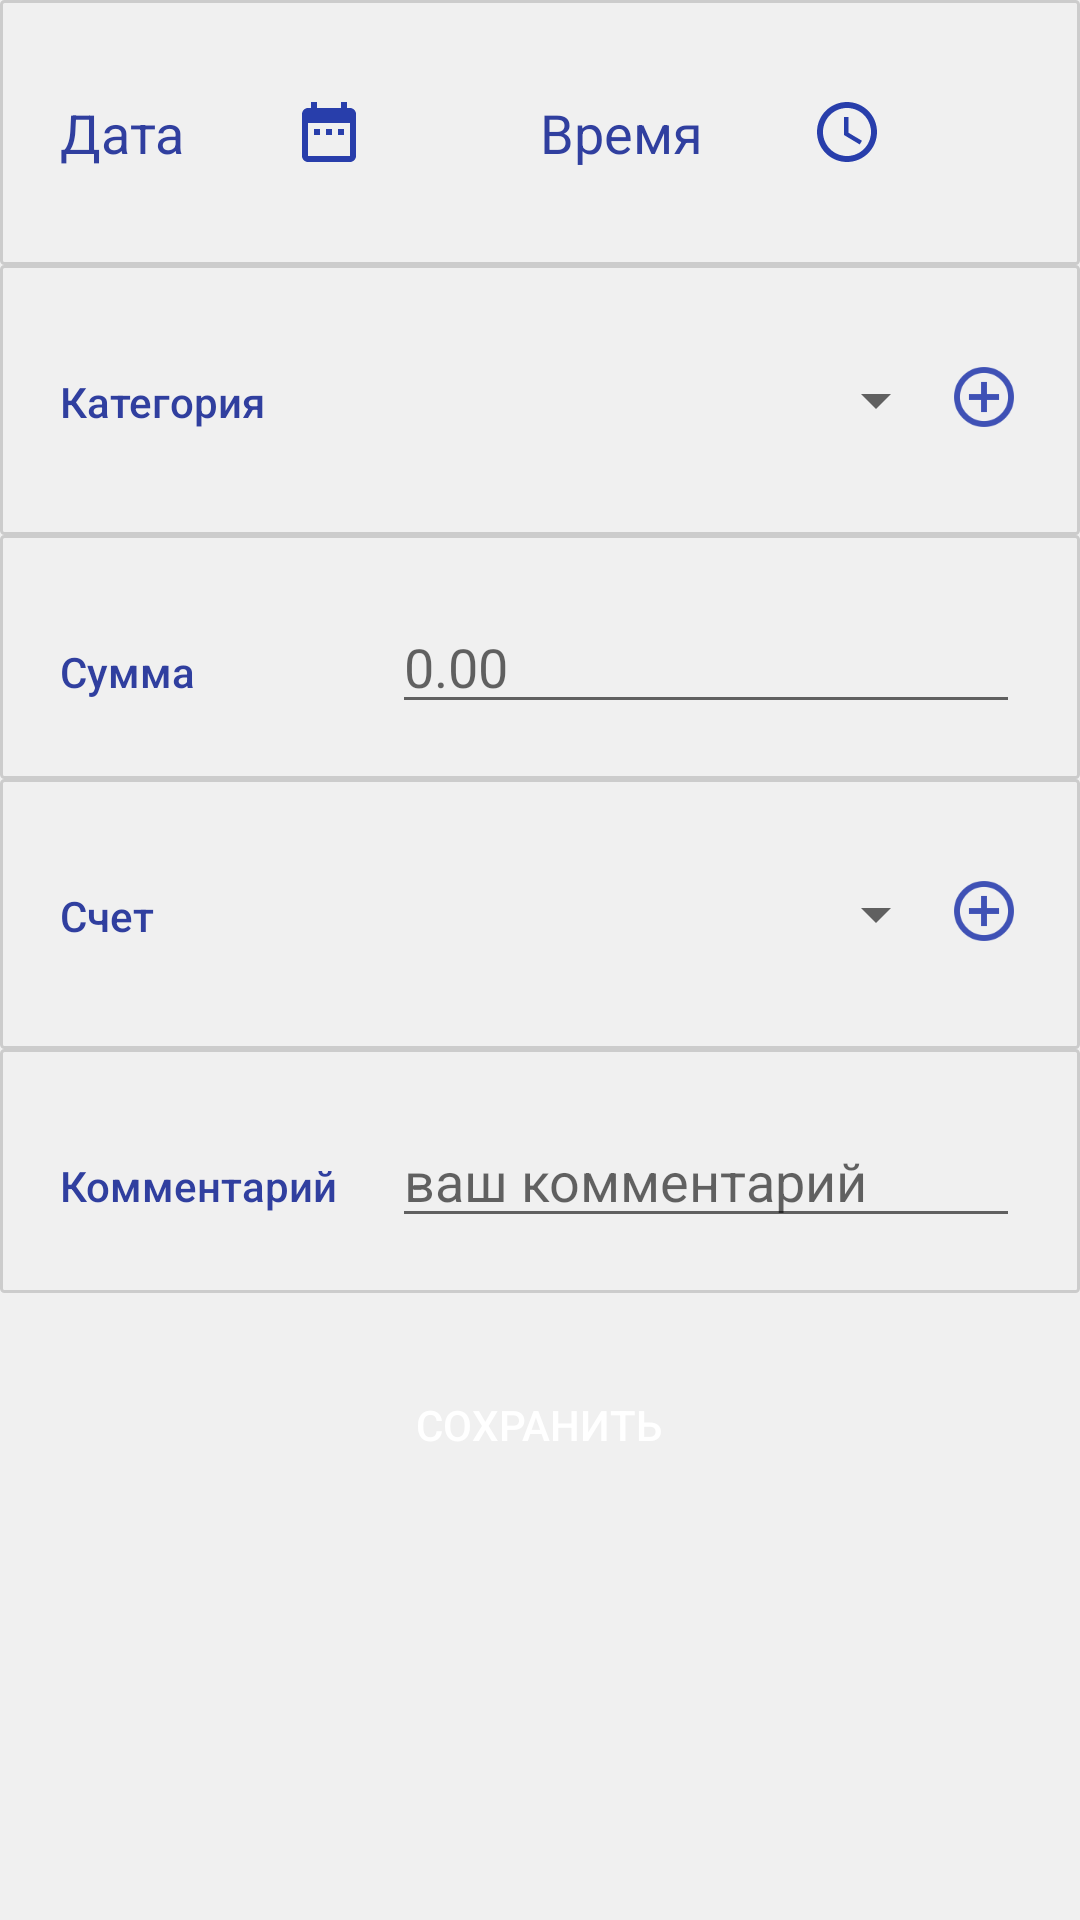

Write the Android layout XML for this screen, with the resource values it uses.
<!-- AndroidManifest.xml: application theme AppTheme -->
<!-- res/layout/add_incom.xml -->
<?xml version="1.0" encoding="utf-8"?>
<RelativeLayout
    xmlns:android="http://schemas.android.com/apk/res/android"
    android:background="#f0f0f0"
    android:id="@+id/add_incom_container"
    android:layout_width="wrap_content"
    android:layout_height="wrap_content">
    
    <LinearLayout

        android:id="@+id/layoutIncomDateTime"
        android:layout_width="match_parent"
        android:layout_height="wrap_content"
        android:padding="20dp"
        android:orientation="horizontal"
        android:background="@drawable/customborder">

        <LinearLayout
            android:id="@+id/layoutIncomDate"
            android:layout_width="match_parent"
            android:layout_height="match_parent"
            android:orientation="horizontal"
            android:layout_gravity="center_horizontal"

            android:clickable="true"
            android:onClick="setIncomDate"
            android:layout_weight="1">



            <TextView
                android:id="@+id/addDataIncom"
                android:layout_width="wrap_content"
                android:layout_height="wrap_content"
                android:gravity="center"
                android:textSize="18dp"
                android:layout_marginVertical="12dp"
                android:text="Дата"
                android:textColor="@color/colorPrimaryDark"/>

            <ImageButton

            android:id="@+id/addDataIncomImg"
            android:layout_width="48dp"
            android:layout_height="48dp"
            android:layout_marginLeft="24dp"
                android:background="#f0f0f0"
            android:src ="@drawable/ic_date_range_blue_24dp"
            />
        </LinearLayout>

        <LinearLayout
            android:id="@+id/layoutIncomTime"
            android:layout_width="match_parent"
            android:layout_height="match_parent"
            android:orientation="horizontal"
            android:layout_gravity="center_horizontal"

            android:clickable="true"
            android:onClick="setIncomTime"
            android:layout_weight="1">

            <TextView
                android:id="@+id/addTimeIncom"
                android:layout_width="wrap_content"
                android:layout_height="wrap_content"
                android:layout_marginVertical="12dp"
                android:gravity="center"
                android:textSize="18dp"
                android:text="Время"
                android:textColor="@color/colorPrimaryDark"/>

            <ImageButton

                android:id="@+id/addTimeIncomImg"
                android:layout_width="48dp"
                android:layout_height="48dp"
                android:layout_marginLeft="24dp"
                android:background="#f0f0f0"
                android:src ="@drawable/ic_access_time_blue_24dp"
                />

        </LinearLayout>



    </LinearLayout>
    

    
    <LinearLayout
        android:id="@+id/layoutIncomCategory"
        android:layout_below="@+id/layoutIncomDateTime"
        android:layout_width="match_parent"
        android:layout_height="wrap_content"
        android:padding="20dp"
        android:orientation="horizontal"
        android:background="@drawable/customborder">

        <TextView
            android:id="@+id/tvIncomCategory"
            style="@style/CategoryStyle"
            android:text="Категория "
            android:textColor="@color/colorPrimaryDark"/>

        <LinearLayout
            android:layout_width="wrap_content"
            android:layout_height="wrap_content">



            <Spinner
                android:id="@+id/spinnerIncomCategory"
                android:layout_width="wrap_content"
                android:layout_height="50dp"
                android:paddingRight="16dp"

                android:spinnerMode="dropdown"
               >

            </Spinner>



        </LinearLayout>
        <LinearLayout
            android:id="@+id/layoutImgButton"
            android:layout_width="wrap_content"
            android:layout_height="wrap_content"
            android:layout_marginTop="12dp"
             android:layout_centerHorizontal="true">

            <ImageButton
                android:id="@+id/imageButtonAddIncomCategory"
                android:layout_width="wrap_content"
                android:layout_height="wrap_content"
                android:background="#f0f0f0"
                android:src="@drawable/ic_add_category_point"
                />
        </LinearLayout>

    </LinearLayout>
    

    
    <LinearLayout
        android:id="@+id/layoutIncomEditSum"
        android:layout_below="@+id/layoutIncomCategory"
        android:layout_width="match_parent"
        android:layout_height="wrap_content"

        android:padding="20dp"
        android:orientation="horizontal"
        android:background="@drawable/customborder">

        <TextView
            style="@style/CategoryStyle"
            android:text="Cумма "
            android:textColor="@color/colorPrimaryDark"
            />
        <RelativeLayout
            android:layout_width="0dp"
            android:layout_height="wrap_content"
            android:layout_weight="2"
            android:paddingLeft="4dp">

            <EditText
                android:id="@+id/etAddIncomSum"
                android:layout_width="match_parent"
                android:layout_height="wrap_content"
                android:hint="0.00"
                android:inputType="numberDecimal"
                android:textColor="@color/colorAccent"
                />

        </RelativeLayout>

    </LinearLayout>
    
    
    <LinearLayout
        android:id="@+id/layoutIncomAccount"
        android:layout_below="@+id/layoutIncomEditSum"
        android:layout_width="match_parent"
        android:layout_height="wrap_content"
        android:padding="20dp"
        android:orientation="horizontal"
        android:background="@drawable/customborder">

        <TextView
            style="@style/CategoryStyle"
            android:text="Счет"
            android:textColor="@color/colorPrimaryDark"/>

        <LinearLayout
            android:layout_width="wrap_content"
            android:layout_height="wrap_content">



            <Spinner
                android:id="@+id/spinnerIncomAccount"
                android:layout_width="wrap_content"
                android:layout_height="50dp"
                android:paddingRight="16dp"
                android:spinnerMode="dropdown">

            </Spinner>

        </LinearLayout> >

        <LinearLayout
            android:id="@+id/layoutImgButton2"
            android:layout_width="wrap_content"
            android:layout_height="wrap_content"
            android:layout_marginTop="12dp"
            android:layout_centerHorizontal="true">

            <ImageButton
                android:id="@+id/imageButtonAddIncomAccount"
                android:layout_width="wrap_content"
                android:layout_height="wrap_content"
                android:background="#f0f0f0"
                android:src="@drawable/ic_add_category_point"
                />
        </LinearLayout>


    </LinearLayout>
    
    
    <LinearLayout
        android:id="@+id/layoutIncomComment"
        android:layout_below="@+id/layoutIncomAccount"
        android:layout_width="match_parent"
        android:layout_height="wrap_content"
        android:padding="20dp"
        android:orientation="horizontal"
        android:background="@drawable/customborder">

        <TextView
            style="@style/CategoryStyle"
            android:text="Комментарий"
            android:textColor="@color/colorPrimaryDark"/>

        <RelativeLayout
            android:layout_width="0dp"
            android:layout_height="wrap_content"
            android:layout_weight="2"
            android:paddingLeft="4dp">

            <EditText
                android:id="@+id/etAddIncomСomment"
                android:layout_width="match_parent"
                android:layout_height="wrap_content"
                android:hint="ваш комментарий "
                android:inputType="text"
                android:textColor="@color/colorAccent"
                />

        </RelativeLayout>
    </LinearLayout>
    
    

<LinearLayout
    android:layout_width="wrap_content"
    android:layout_height="wrap_content"
    android:layout_below="@+id/layoutIncomComment"
    android:layout_centerHorizontal="true"
    >


    <Button
        android:id="@+id/btnSaveIncom"
        android:layout_width="wrap_content"
        android:layout_height="wrap_content"

        android:layout_marginTop="20dp"

        android:background="@drawable/round_button_incom"
        android:text="Сохранить"
        android:textColor="@android:color/white" />


    
</LinearLayout>


</RelativeLayout>
<!-- resources referenced by this layout -->
<resources>
  <color name="colorAccent"> #FF9800</color>
  <color name="colorPrimaryDark">#303F9F</color>
  <!-- drawable customborder (drawable) -->
  <?xml version="1.0" encoding="UTF-8"?>
  <shape xmlns:android="http://schemas.android.com/apk/res/android" android:shape="rectangle">
      <corners android:radius="1dp"/>
  
      <padding
          android:left="10dp"
          android:right="10dp"
          android:top="10dp"
          android:bottom="10dp"/>
      <stroke android:width="1dp" android:color="#CCCCCC"/>
  </shape>
  <!-- drawable ic_access_time_blue_24dp (drawable) -->
  <vector android:height="24dp" android:tint="#283EAB"
      android:viewportHeight="24.0" android:viewportWidth="24.0"
      android:width="24dp" xmlns:android="http://schemas.android.com/apk/res/android">
      <path android:fillColor="#FF000000" android:pathData="M11.99,2C6.47,2 2,6.48 2,12s4.47,10 9.99,10C17.52,22 22,17.52 22,12S17.52,2 11.99,2zM12,20c-4.42,0 -8,-3.58 -8,-8s3.58,-8 8,-8 8,3.58 8,8 -3.58,8 -8,8zM12.5,7H11v6l5.25,3.15 0.75,-1.23 -4.5,-2.67z"/>
  </vector>
  <!-- drawable ic_add_category_point: png bitmap (drawable-hdpi, 1351 bytes) -->
  <!-- drawable ic_date_range_blue_24dp (drawable) -->
  <vector android:height="24dp" android:tint="#283EAB"
      android:viewportHeight="24.0" android:viewportWidth="24.0"
      android:width="24dp" xmlns:android="http://schemas.android.com/apk/res/android">
      <path android:fillColor="#FF000000" android:pathData="M9,11L7,11v2h2v-2zM13,11h-2v2h2v-2zM17,11h-2v2h2v-2zM19,4h-1L18,2h-2v2L8,4L8,2L6,2v2L5,4c-1.11,0 -1.99,0.9 -1.99,2L3,20c0,1.1 0.89,2 2,2h14c1.1,0 2,-0.9 2,-2L21,6c0,-1.1 -0.9,-2 -2,-2zM19,20L5,20L5,9h14v11z"/>
  </vector>
  <!-- drawable round_button_incom (drawable) -->
  <?xml version="1.0" encoding="utf-8"?>
  <shape xmlns:android="http://schemas.android.com/apk/res/android"
      android:shape="rectangle">
  
      <corners android:radius="20dp"/> // if you want clear round shape then make radius size is half of your  button`s height.
      <solid android:color="@color/colorIncomPrimaryDark"/> // Button Colour
      <padding
          android:bottom="5dp"
          android:left="10dp"
          android:right="10dp"
          android:top="5dp"/>
  
  </shape>
  <style name="CategoryStyle">
          <item name="android:layout_height">wrap_content</item>
          <item name="android:layout_width">0dp</item>
          <item name="android:layout_weight">1</item>
          <item name="android:paddingTop">16dp</item>
          
          <item name="android:fontFamily">sans-serif-medium</item>
          <item name="android:textAppearance">?android:textAppearanceSmall</item>
      </style>
  <style name="AppTheme" parent="Theme.AppCompat.Light.DarkActionBar">
          
          <item name="colorPrimary">@color/colorPrimary</item>
          <item name="colorPrimaryDark">@color/colorPrimaryDark</item>
          <item name="colorAccent">@color/colorAccent</item>
      </style>
  <color name="colorPrimary">#3F51B5</color>
</resources>
